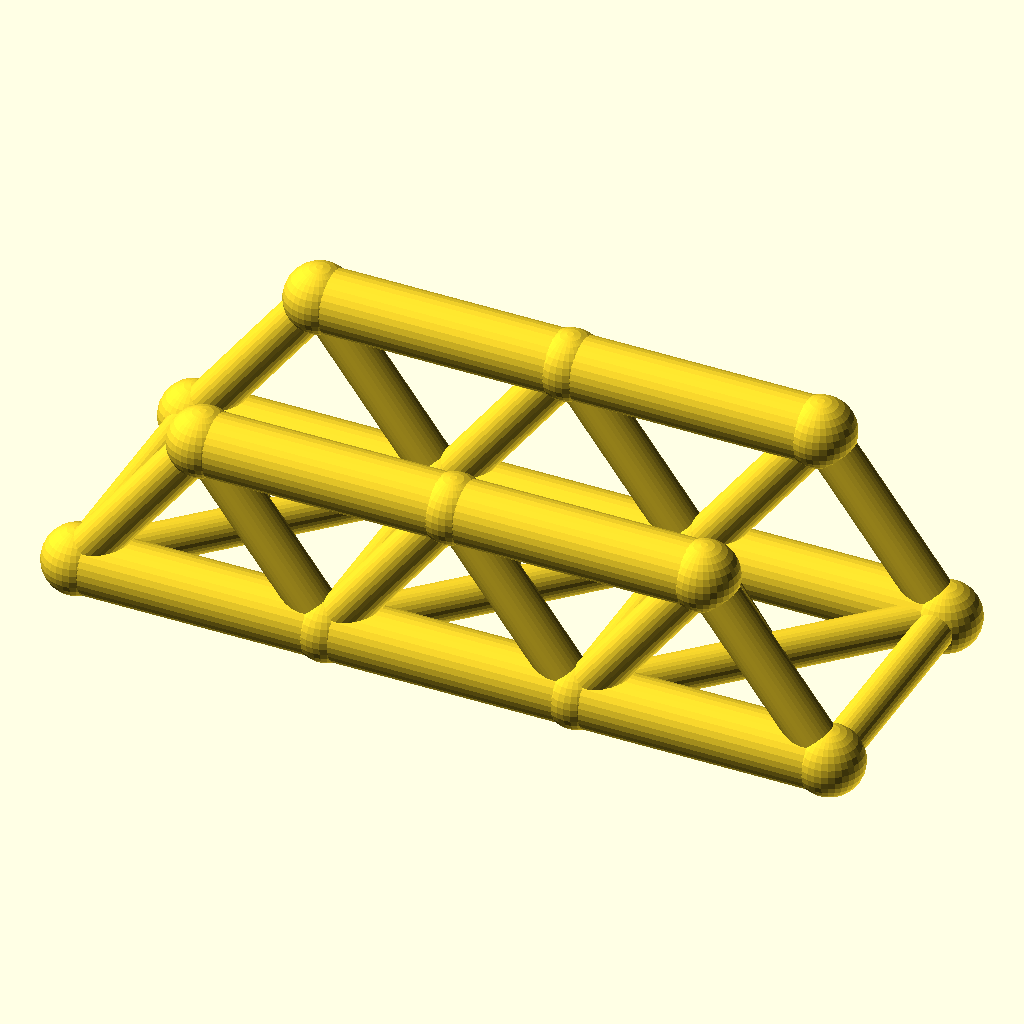
Cell 1 — every parameter at its default value.
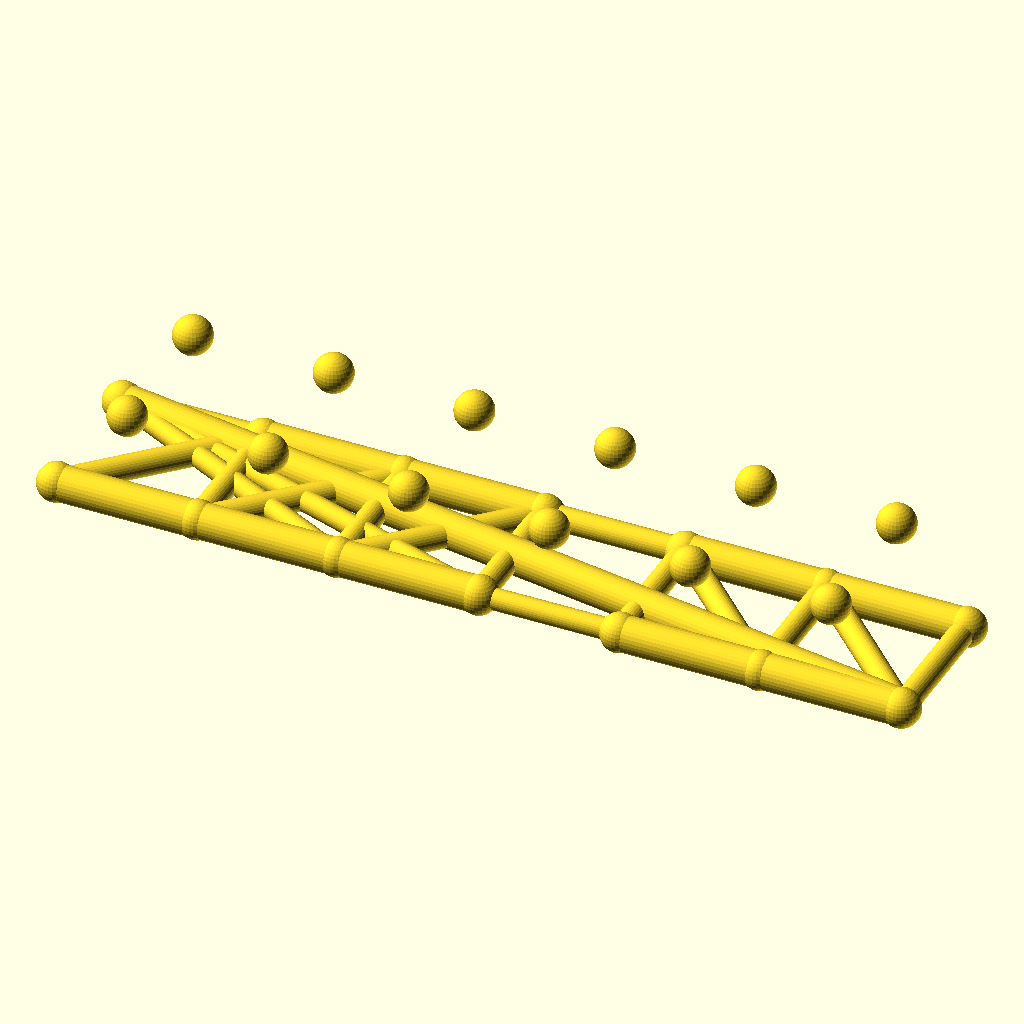
Cell 2 — panels set to 6, the other parameters unchanged.
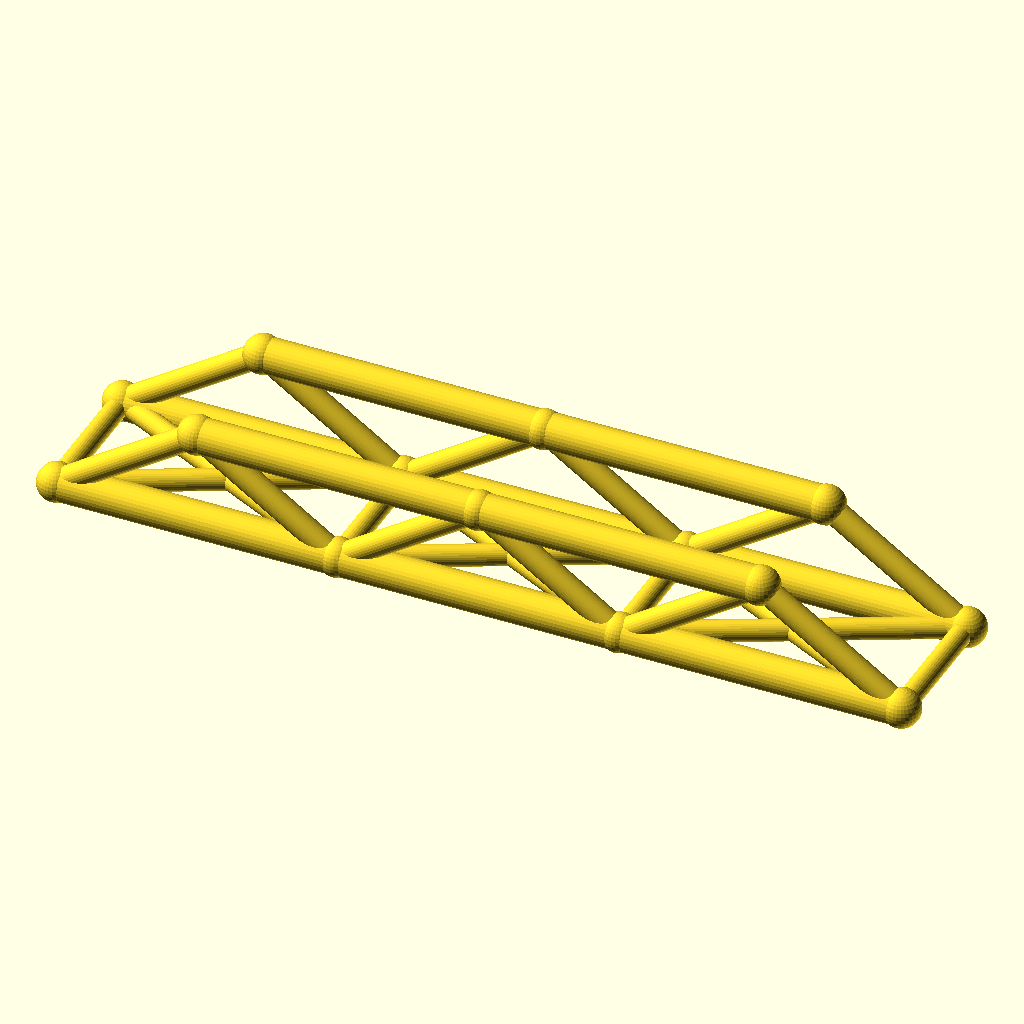
Cell 3 — panel_p set to 72, the other parameters unchanged.
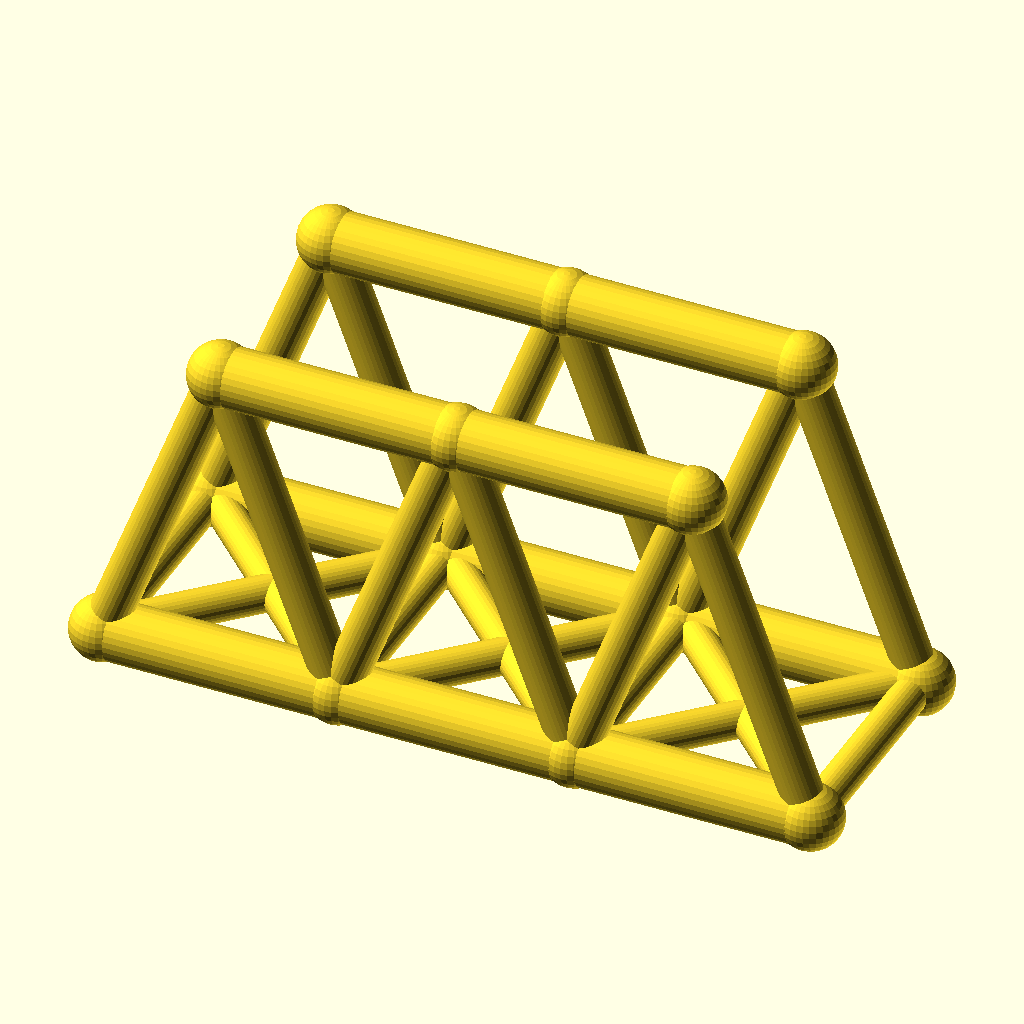
Cell 4 — truss_h set to 48, the other parameters unchanged.
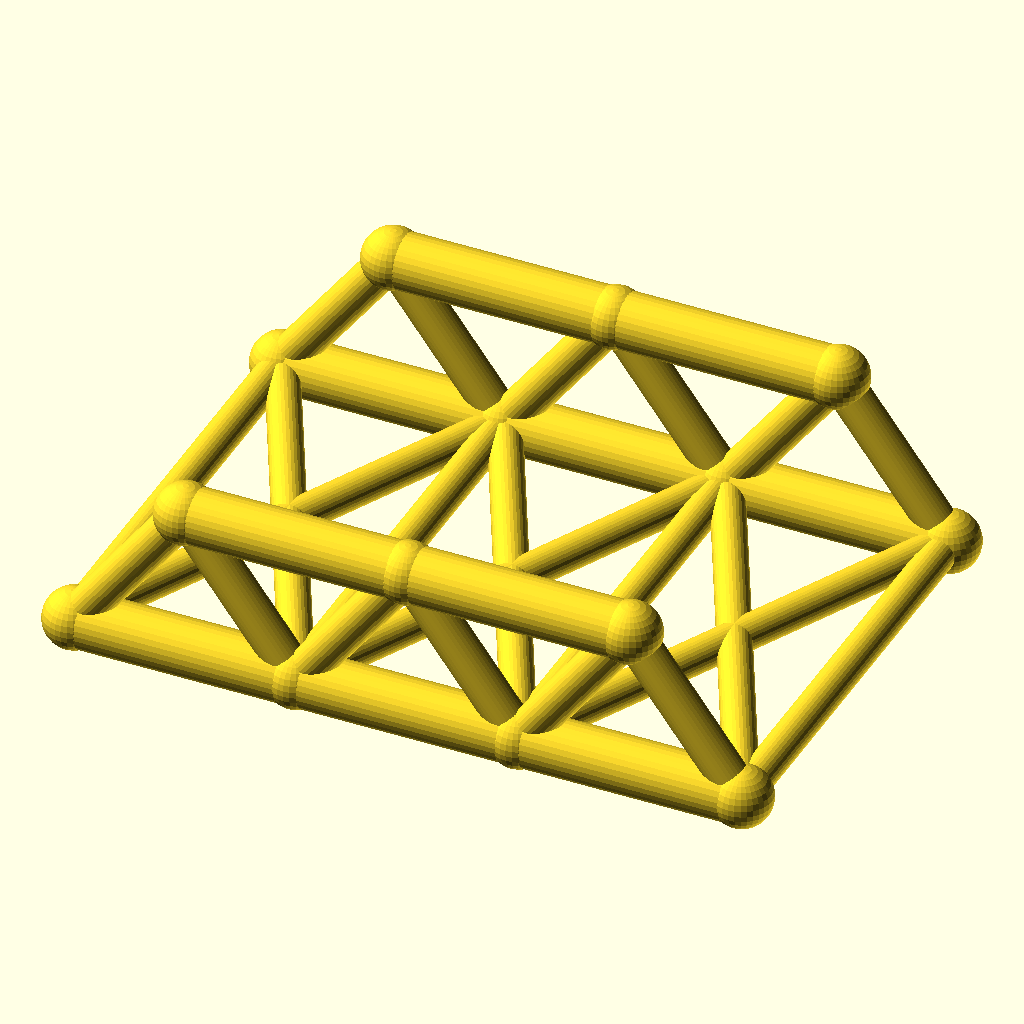
Cell 5: track = 72 (everything else at default).
The same orthographic view direction (rotation 55°, 0°, 25°; colour scheme Cornfield) for every cell, with the view re-fitted per cell, so scale and position can differ between cells.
Source of the model, optional_data/data/wire2/bridgetrusses/scene_0073.scad:
$fn = 32;

// ----------------------------------------------------------------------
// Warren through truss: span 108 mm, 3 panels, two trusses 36 mm apart
// ----------------------------------------------------------------------

// --- parameters (mm) ---
panels = 3;               // number of equal panels per truss
panel_p = 36;             // panel length, X
span = 108;               // truss span between end joints
truss_h = 24;             // truss height, Z
track = 36;               // distance between the two trusses, Y
chord_r = 4.5;            // chord member radius
web_r = 3.1;              // web member radius
deck_r = 2.7;             // deck beam radius
joint_r = 4.9;            // joint ball radius

bbox_x = span + 2 * joint_r;  // overall X, joints included
bbox_y = track + 2 * joint_r;  // overall Y, joints included
bbox_z = truss_h + 2 * joint_r;  // overall Z, joints included
chord_d = 2 * chord_r;  // chord stock diameter
web_d = 2 * web_r;  // web stock diameter
deck_d = 2 * deck_r;  // deck beam diameter
joint_d = 2 * joint_r;  // joint ball diameter
nodes = [for (side = [-1, 1], i = [0 : panels]) [i * panel_p, side * track / 2, 0], for (side = [-1, 1], i = [0 : panels - 1]) [(i + 0.5) * panel_p, side * track / 2, truss_h]];

module member(a, b, r) {
  /* round stock from joint a to joint b, ends buried in the joint balls */
  d = b - a;
  length = norm(d);
  translate(a) rotate([0, acos(d[2] / length), atan2(d[1], d[0])])
    cylinder(h = length, r = r);
}

module joint(p, r) {
  /* ball at the joint centre, fatter than every member meeting there */
  translate(p) sphere(r = r);
}

/* members - each call is one graph edge */
member(nodes[0], nodes[1], chord_r);
member(nodes[1], nodes[2], chord_r);
member(nodes[2], nodes[3], chord_r);
member(nodes[8], nodes[9], chord_r);
member(nodes[9], nodes[10], chord_r);
member(nodes[0], nodes[8], web_r);
member(nodes[1], nodes[8], web_r);
member(nodes[1], nodes[9], web_r);
member(nodes[2], nodes[9], web_r);
member(nodes[2], nodes[10], web_r);
member(nodes[3], nodes[10], web_r);
member(nodes[4], nodes[5], chord_r);
member(nodes[5], nodes[6], chord_r);
member(nodes[6], nodes[7], chord_r);
member(nodes[11], nodes[12], chord_r);
member(nodes[12], nodes[13], chord_r);
member(nodes[4], nodes[11], web_r);
member(nodes[5], nodes[11], web_r);
member(nodes[5], nodes[12], web_r);
member(nodes[6], nodes[12], web_r);
member(nodes[6], nodes[13], web_r);
member(nodes[7], nodes[13], web_r);
member(nodes[0], nodes[4], deck_r);
member(nodes[1], nodes[5], deck_r);
member(nodes[2], nodes[6], deck_r);
member(nodes[3], nodes[7], deck_r);
member(nodes[0], nodes[5], deck_r);
member(nodes[4], nodes[1], deck_r);
member(nodes[1], nodes[6], deck_r);
member(nodes[5], nodes[2], deck_r);
member(nodes[2], nodes[7], deck_r);
member(nodes[6], nodes[3], deck_r);

/* joint balls */
for (p = nodes) joint(p, joint_r);
Parameter table extracted from the source (name, type, default, range or options):
panels: number, default 3
panel_p: number, default 36
span: number, default 108
truss_h: number, default 24
track: number, default 36
chord_r: number, default 4.5
web_r: number, default 3.1
deck_r: number, default 2.7
joint_r: number, default 4.9
